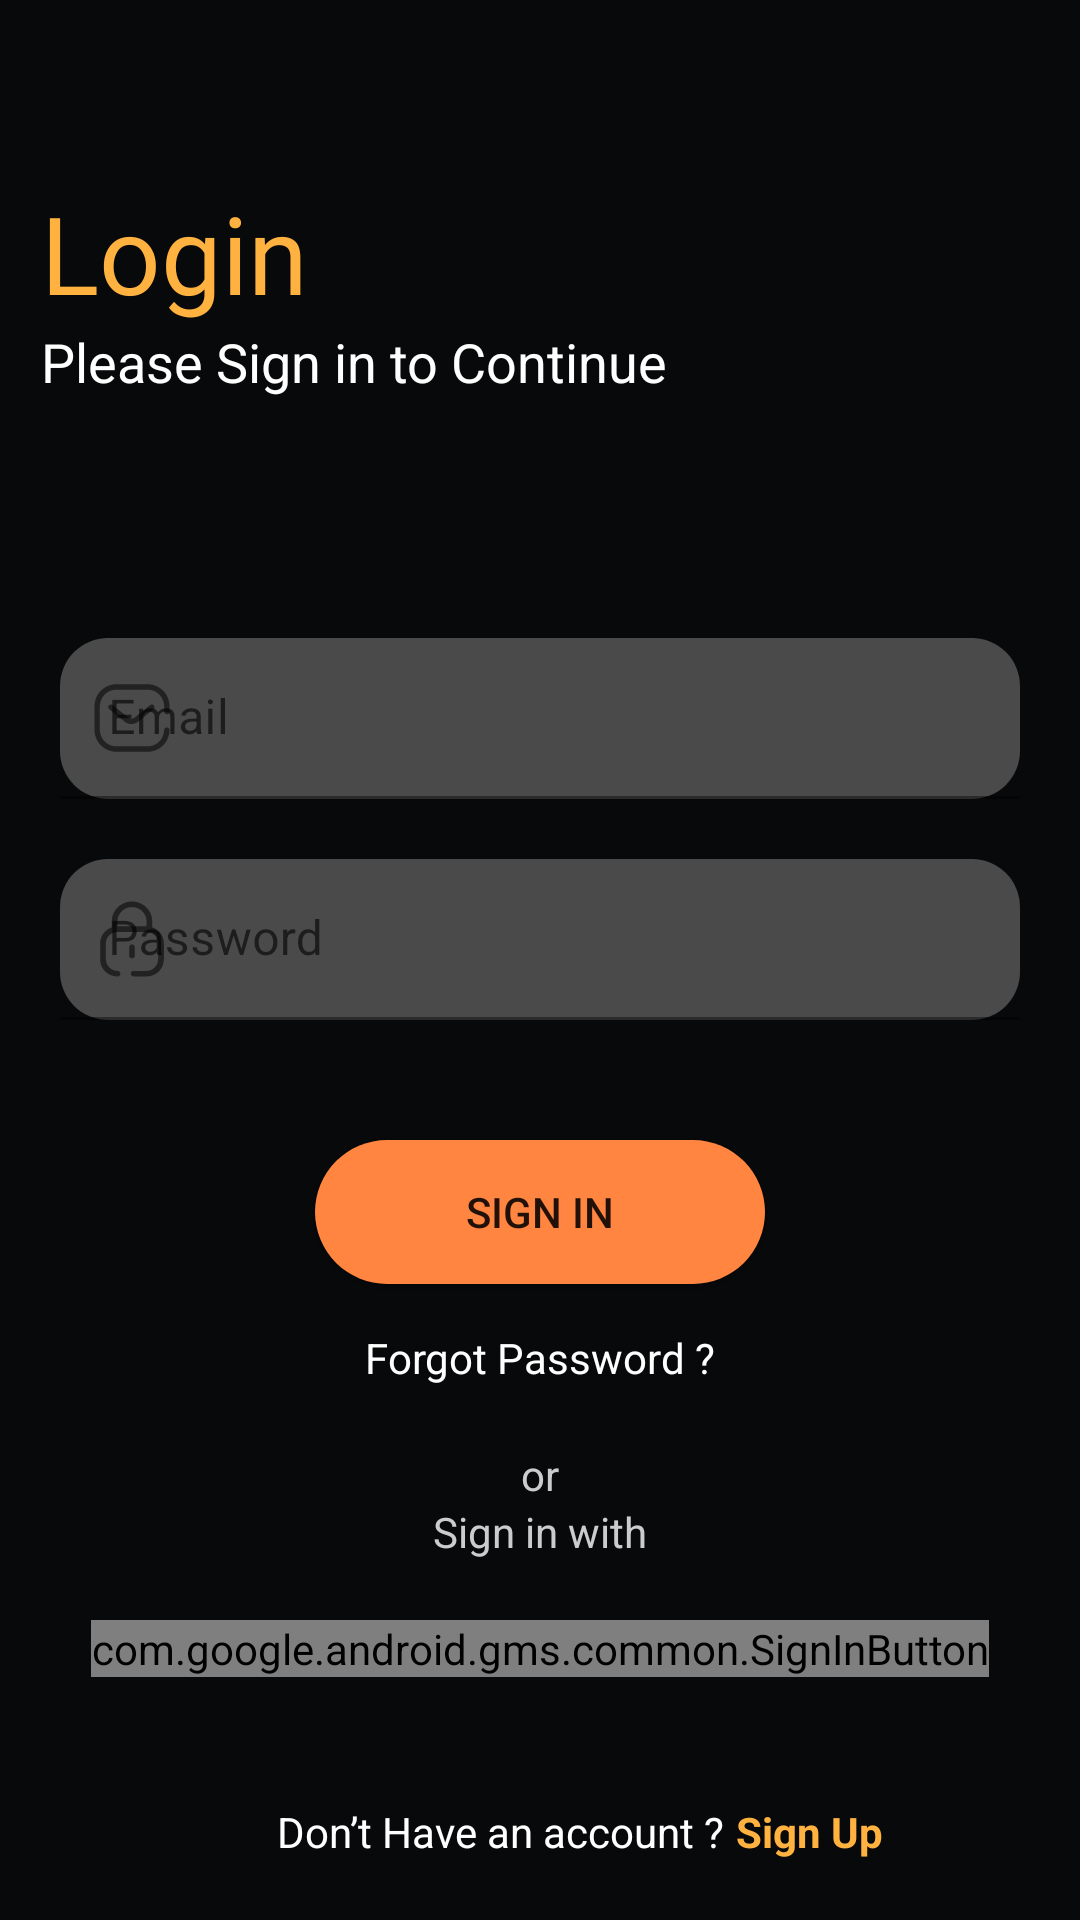

This screen was rendered from an Android layout file. Write that file and the resources it references.
<!-- AndroidManifest.xml: application theme Theme.NewsApp.light -->
<!-- res/layout/activity_sign_in.xml -->
<?xml version="1.0" encoding="utf-8"?>
<androidx.constraintlayout.widget.ConstraintLayout
    xmlns:android="http://schemas.android.com/apk/res/android"
    xmlns:app="http://schemas.android.com/apk/res-auto"
    xmlns:tools="http://schemas.android.com/tools"
    android:id="@+id/sign_in"
    android:layout_width="match_parent"
    android:layout_height="match_parent"
    android:background="@color/background_black"
    android:theme="@style/Theme.NewsApp.light"
    tools:context=".activity.SignInActivity">

    <TextView
        android:id="@+id/tv_create_account"
        android:layout_width="wrap_content"
        android:layout_height="wrap_content"
        android:layout_marginTop="60dp"
        android:fontFamily="@font/poppins_semibold"
        android:text="Login"
        android:textColor="@color/main_color"
        android:textSize="36sp"
        app:layout_constraintEnd_toEndOf="parent"
        app:layout_constraintHorizontal_bias="0.05"
        app:layout_constraintStart_toStartOf="parent"
        app:layout_constraintTop_toTopOf="parent" />

    <TextView
        android:id="@+id/tv_subtitle"
        android:layout_width="wrap_content"
        android:layout_height="wrap_content"
        android:text="Please Sign in to Continue"
        android:textColor="@color/white"
        android:textSize="18sp"
        app:layout_constraintEnd_toEndOf="parent"
        app:layout_constraintHorizontal_bias="0.0"
        app:layout_constraintStart_toStartOf="@+id/tv_create_account"
        app:layout_constraintTop_toBottomOf="@+id/tv_create_account" />

    <com.google.android.material.textfield.TextInputLayout
        android:id="@+id/et_email_layout_login"
        style="@style/Widget.MaterialComponents.TextInputLayout.FilledBox.Dense"
        android:layout_width="match_parent"
        android:layout_height="wrap_content"
        android:layout_marginStart="20dp"
        android:layout_marginTop="80dp"
        android:layout_marginEnd="20dp"
        app:boxBackgroundColor="@color/background_secondary"
        app:boxBackgroundMode="filled"
        app:boxCornerRadiusBottomEnd="@dimen/_16dp"
        app:boxCornerRadiusBottomStart="@dimen/_16dp"
        app:boxCornerRadiusTopEnd="@dimen/_16dp"
        app:boxCornerRadiusTopStart="@dimen/_16dp"
        app:layout_constraintEnd_toEndOf="parent"
        app:layout_constraintHorizontal_bias="1.0"
        app:layout_constraintStart_toStartOf="parent"
        app:layout_constraintTop_toBottomOf="@+id/tv_subtitle"
        app:startIconDrawable="@drawable/ic_message">
        <com.google.android.material.textfield.TextInputEditText
            android:id="@+id/et_email_login"
            android:layout_width="match_parent"
            android:layout_height="wrap_content"
            android:hint="@string/txt_email"
            android:textColor="@color/text_color"
            android:inputType="textEmailAddress"
            android:textColorHint="@color/text_color" />
    </com.google.android.material.textfield.TextInputLayout>
    <com.google.android.material.textfield.TextInputLayout
        android:id="@+id/et_password_layout_login"
        style="@style/Widget.MaterialComponents.TextInputLayout.FilledBox.Dense"
        android:layout_width="match_parent"
        android:layout_height="wrap_content"
        android:layout_marginStart="20dp"
        android:layout_marginTop="@dimen/_20dp"
        android:layout_marginEnd="20dp"
        app:boxBackgroundColor="@color/background_secondary"
        app:boxBackgroundMode="filled"
        app:boxCornerRadiusTopEnd="@dimen/_16dp"
        app:boxCornerRadiusTopStart="@dimen/_16dp"
        app:boxCornerRadiusBottomStart="@dimen/_16dp"
        app:boxCornerRadiusBottomEnd="@dimen/_16dp"
        app:layout_constraintEnd_toEndOf="parent"
        app:layout_constraintHorizontal_bias="1.0"
        app:layout_constraintStart_toStartOf="parent"
        app:layout_constraintTop_toBottomOf="@+id/et_email_layout_login"
        app:startIconDrawable="@drawable/ic_lock">
        <com.google.android.material.textfield.TextInputEditText
            android:id="@+id/et_password_login"
            android:layout_width="match_parent"
            android:layout_height="wrap_content"
            android:hint="@string/txt_password"
            android:textColor="@color/text_color"
            android:textColorHint="@color/text_color"
            android:inputType="textPassword"/>
    </com.google.android.material.textfield.TextInputLayout>
    <Button
        android:id="@+id/btn_login"
        android:layout_width="150dp"
        android:layout_height="wrap_content"
        android:layout_marginTop="40dp"
        android:background="@drawable/button_shape"
        android:text="@string/txt_sign_in"
        app:layout_constraintEnd_toEndOf="parent"
        app:layout_constraintStart_toStartOf="parent"
        app:layout_constraintTop_toBottomOf="@+id/et_password_layout_login" />
    <TextView
        android:id="@+id/tv_forgot"
        android:layout_width="wrap_content"
        android:layout_height="wrap_content"
        android:layout_marginTop="15dp"
        android:text="@string/txt_forgot_password"
        android:textColor="@color/white"
        app:layout_constraintEnd_toEndOf="@+id/btn_login"
        app:layout_constraintStart_toStartOf="@+id/btn_login"
        app:layout_constraintTop_toBottomOf="@+id/btn_login"
        />
    <TextView
        android:id="@+id/tv_qa_account"
        android:layout_width="wrap_content"
        android:layout_height="wrap_content"
        android:layout_marginBottom="@dimen/_20dp"
        android:text="@string/txt_don_t_have_an_account"
        android:textColor="@color/white"
        app:layout_constraintBottom_toBottomOf="parent"
        app:layout_constraintEnd_toEndOf="parent"
        app:layout_constraintHorizontal_bias="0.438"
        app:layout_constraintStart_toStartOf="parent"
        />
    <TextView
        android:id="@+id/tv_sign_up"
        android:layout_width="wrap_content"
        android:layout_height="wrap_content"
        android:layout_marginStart="4dp"
        android:text="@string/txt_sign_up"
        android:textStyle="bold"
        android:textColor="@color/main_color"
        app:layout_constraintBottom_toBottomOf="@+id/tv_qa_account"
        app:layout_constraintEnd_toEndOf="parent"
        app:layout_constraintHorizontal_bias="0.0"
        app:layout_constraintStart_toEndOf="@+id/tv_qa_account"
        app:layout_constraintTop_toTopOf="@+id/tv_qa_account"
        />

    <TextView
        android:id="@+id/tv_or"
        android:layout_width="wrap_content"
        android:layout_height="wrap_content"
        android:layout_marginTop="@dimen/_20dp"
        android:text="or"
        android:textColor="@color/text_color"
        app:layout_constraintEnd_toEndOf="parent"
        app:layout_constraintStart_toStartOf="parent"
        app:layout_constraintTop_toBottomOf="@+id/tv_forgot" />
    <TextView
        android:id="@+id/tv_optional"
        android:layout_width="wrap_content"
        android:layout_height="wrap_content"
        android:text="Sign in with"
        android:textColor="@color/text_color"
        app:layout_constraintEnd_toEndOf="parent"
        app:layout_constraintStart_toStartOf="parent"
        app:layout_constraintTop_toBottomOf="@+id/tv_or" />
    <com.google.android.gms.common.SignInButton
        android:id="@+id/btn_google_sign_in"
        android:layout_width="wrap_content"
        android:layout_height="wrap_content"
        android:layout_marginTop="@dimen/_20dp"
        app:layout_constraintEnd_toEndOf="parent"
        app:layout_constraintStart_toStartOf="parent"
        app:layout_constraintTop_toBottomOf="@+id/tv_optional" />
</androidx.constraintlayout.widget.ConstraintLayout>
<!-- resources referenced by this layout -->
<resources>
  <color name="background_black">#08090A</color>
  <color name="background_secondary">#4A4A4B</color>
  <color name="main_color">#FFB240</color>
  <color name="text_color">#CCCCCC</color>
  <color name="white">#FFFFFFFF</color>
  <dimen name="_16dp">16dp</dimen>
  <dimen name="_20dp">20dp</dimen>
  <!-- drawable button_shape (drawable) -->
  <?xml version="1.0" encoding="utf-8"?>
  <shape xmlns:android="http://schemas.android.com/apk/res/android"
      android:shape="rectangle">
      <solid android:color="@color/secondary_main"/>
      <corners android:radius="@dimen/_24dp"/>
  </shape>
  <!-- drawable ic_message (drawable) -->
  <vector xmlns:android="http://schemas.android.com/apk/res/android"
      android:width="26dp"
      android:height="24dp"
      android:viewportWidth="26"
      android:viewportHeight="24">
    <path
        android:pathData="M25.5,9.8837C25.5,10.3758 25.104,10.7748 24.6154,10.7748L24.6044,10.7525C24.3698,10.7525 24.1448,10.6586 23.9789,10.4915C23.813,10.3244 23.7198,10.0977 23.7198,9.8614V8.0569C23.6899,5.0244 21.2569,2.5735 18.2466,2.5433H7.7534C4.7431,2.5735 2.3101,5.0244 2.2802,8.0569V15.9431C2.3101,18.9756 4.7431,21.4265 7.7534,21.4567H18.2466C21.2569,21.4265 23.6899,18.9756 23.7198,15.9431C23.7704,15.4864 24.1537,15.1409 24.6099,15.1409C25.0661,15.1409 25.4494,15.4864 25.5,15.9431C25.4879,19.9735 22.2475,23.2378 18.2466,23.25H7.7534C3.75,23.2439 0.5061,19.976 0.5,15.9431V8.0569C0.5,4.0214 3.7475,0.75 7.7534,0.75H18.2466C22.2475,0.7622 25.4879,4.0265 25.5,8.0569V9.8837ZM13.9233,11.8218L19.0648,7.6782H19.0759C19.4587,7.3716 20.0149,7.4311 20.3253,7.8119C20.4732,7.9975 20.5412,8.235 20.5142,8.4714C20.4872,8.7079 20.3674,8.9236 20.1816,9.0705L15.04,13.2252C13.7327,14.285 11.8693,14.285 10.5619,13.2252L5.4093,9.0705C5.0314,8.7579 4.9723,8.1976 5.2766,7.8119C5.4221,7.627 5.6352,7.5088 5.868,7.4837C6.1009,7.4585 6.334,7.5286 6.515,7.6782L11.7119,11.8218C12.361,12.3349 13.2741,12.3349 13.9233,11.8218Z"
        android:fillColor="#89898E"
        android:fillType="evenOdd"/>
  </vector>
  <string name="txt_don_t_have_an_account">Don’t Have an account ?</string>
  <string name="txt_email">Email</string>
  <string name="txt_forgot_password">Forgot Password ?</string>
  <string name="txt_password">Password</string>
  <string name="txt_sign_in">Sign In</string>
  <string name="txt_sign_up">Sign Up</string>
  <style name="Theme.NewsApp.light" parent="Theme.MaterialComponents.Light">
          
          <item name="colorPrimary">@color/main_color</item>
          <item name="colorPrimaryVariant">@color/secondary_main</item>
          <item name="colorOnPrimary">@color/white</item>
          
          <item name="colorSecondary">@color/white</item>
          <item name="colorSecondaryVariant">@color/teal_700</item>
          <item name="colorOnSecondary">@color/text_color</item>
          
          <item name="android:statusBarColor" tools:targetApi="l">?attr/colorPrimaryVariant</item>
          
      </style>
  <color name="secondary_main">#FF8540</color>
  <dimen name="_24dp">24dp</dimen>
  <color name="teal_700">#FF018786</color>
</resources>
